Photos from the image-classification dataset "bt4222_project" in the GitHub repository TarciusW/bt4222_project. Its 2 classes are: hostile images, non-hostile images.

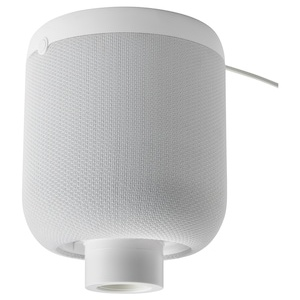
Label: non-hostile images

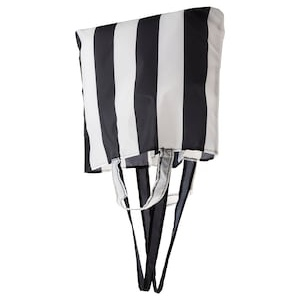
Label: non-hostile images

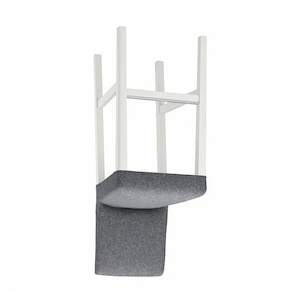
Label: non-hostile images

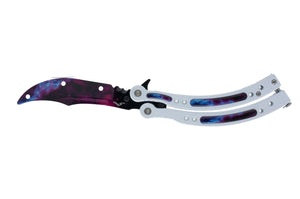
Label: hostile images

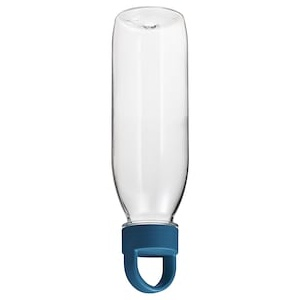
Label: non-hostile images

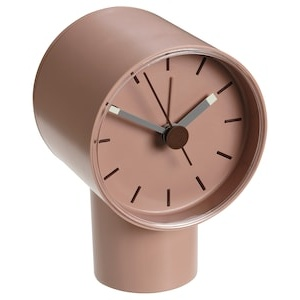
Label: non-hostile images
